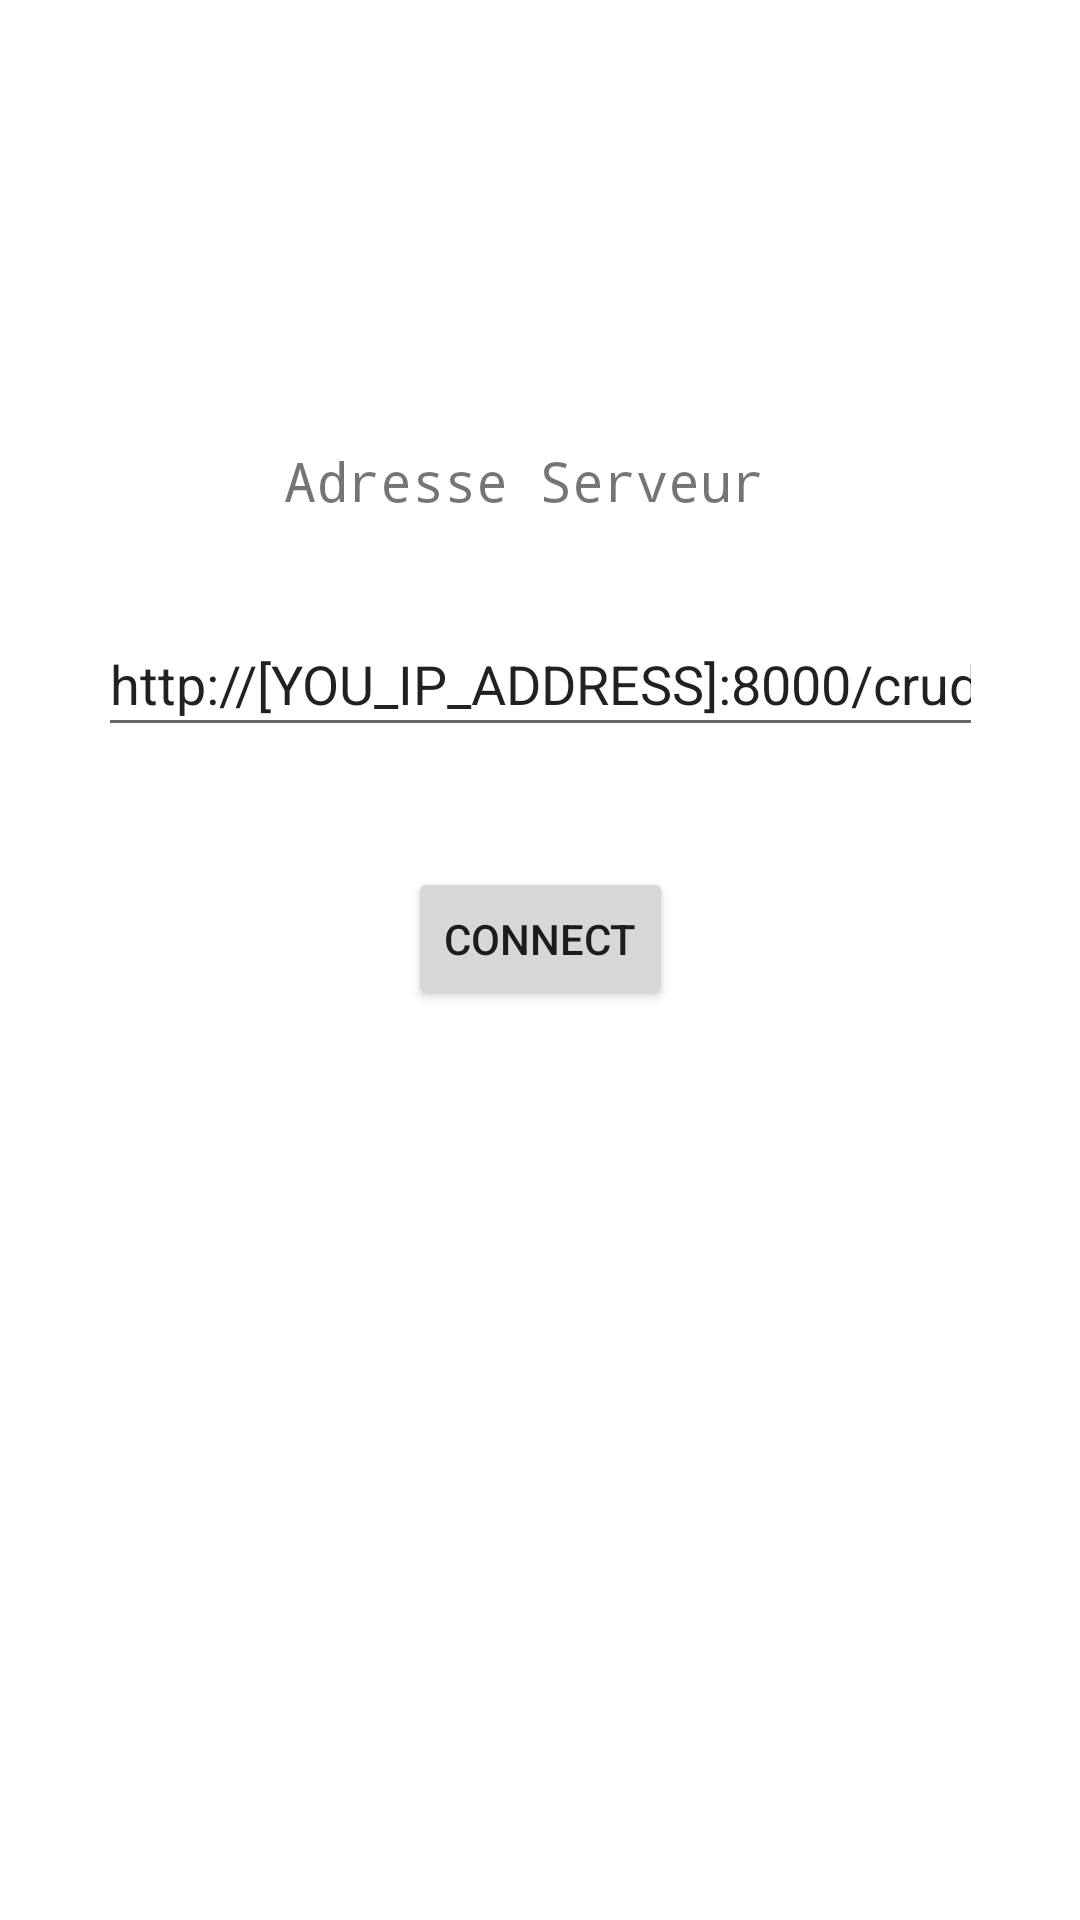

This screen was rendered from an Android layout file. Write that file and the resources it references.
<!-- AndroidManifest.xml: application theme Theme.Android_SQL -->
<!-- res/layout/activity_home.xml -->
<?xml version="1.0" encoding="utf-8"?>
<androidx.constraintlayout.widget.ConstraintLayout xmlns:android="http://schemas.android.com/apk/res/android"
    xmlns:app="http://schemas.android.com/apk/res-auto"
    xmlns:tools="http://schemas.android.com/tools"
    android:layout_width="match_parent"
    android:layout_height="match_parent"
    tools:context=".Home">

    <TextView
        android:id="@+id/textView"
        android:layout_width="219dp"
        android:layout_height="0dp"
        android:layout_marginTop="148dp"
        android:fontFamily="monospace"
        android:text="Adresse Serveur "
        android:textAlignment="center"
        android:textSize="18sp"
        app:layout_constraintEnd_toEndOf="parent"
        app:layout_constraintStart_toStartOf="parent"
        app:layout_constraintTop_toTopOf="parent"
        android:gravity="center_horizontal" />

    <EditText
        android:id="@+id/txt_server_address"
        android:layout_width="295dp"
        android:layout_height="45dp"
        android:layout_marginTop="56dp"
        android:ems="10"
        android:inputType="textPersonName"
        android:text="http://[YOU_IP_ADDRESS]:8000/crud"
        app:layout_constraintEnd_toEndOf="parent"
        app:layout_constraintStart_toStartOf="parent"
        app:layout_constraintTop_toTopOf="@+id/textView" />

    <Button
        android:id="@+id/btn_connect"
        android:layout_width="wrap_content"
        android:layout_height="wrap_content"
        android:layout_marginTop="40dp"
        android:text="Connect"
        app:layout_constraintEnd_toEndOf="parent"
        app:layout_constraintStart_toStartOf="parent"
        app:layout_constraintTop_toBottomOf="@+id/txt_server_address" />
</androidx.constraintlayout.widget.ConstraintLayout>
<!-- resources referenced by this layout -->
<resources>
  <style name="Theme.Android_SQL" parent="Theme.MaterialComponents.DayNight.DarkActionBar">
          
          <item name="colorPrimary">@color/purple_500</item>
          <item name="colorPrimaryVariant">@color/purple_700</item>
          <item name="colorOnPrimary">@color/white</item>
          
          <item name="colorSecondary">@color/teal_200</item>
          <item name="colorSecondaryVariant">@color/teal_700</item>
          <item name="colorOnSecondary">@color/black</item>
          
          <item name="android:statusBarColor" tools:targetApi="l">?attr/colorPrimaryVariant</item>
          
      </style>
  <!-- not gathered from this repository: default colours our renderer supplied (Android Studio template values) -->
  <color name="purple_500">#FF6200EE</color>
  <color name="purple_700">#FF3700B3</color>
  <color name="teal_200">#FF03DAC5</color>
  <color name="teal_700">#FF018786</color>
  <color name="black">#FF000000</color>
  <color name="white">#FFFFFFFF</color>
</resources>
